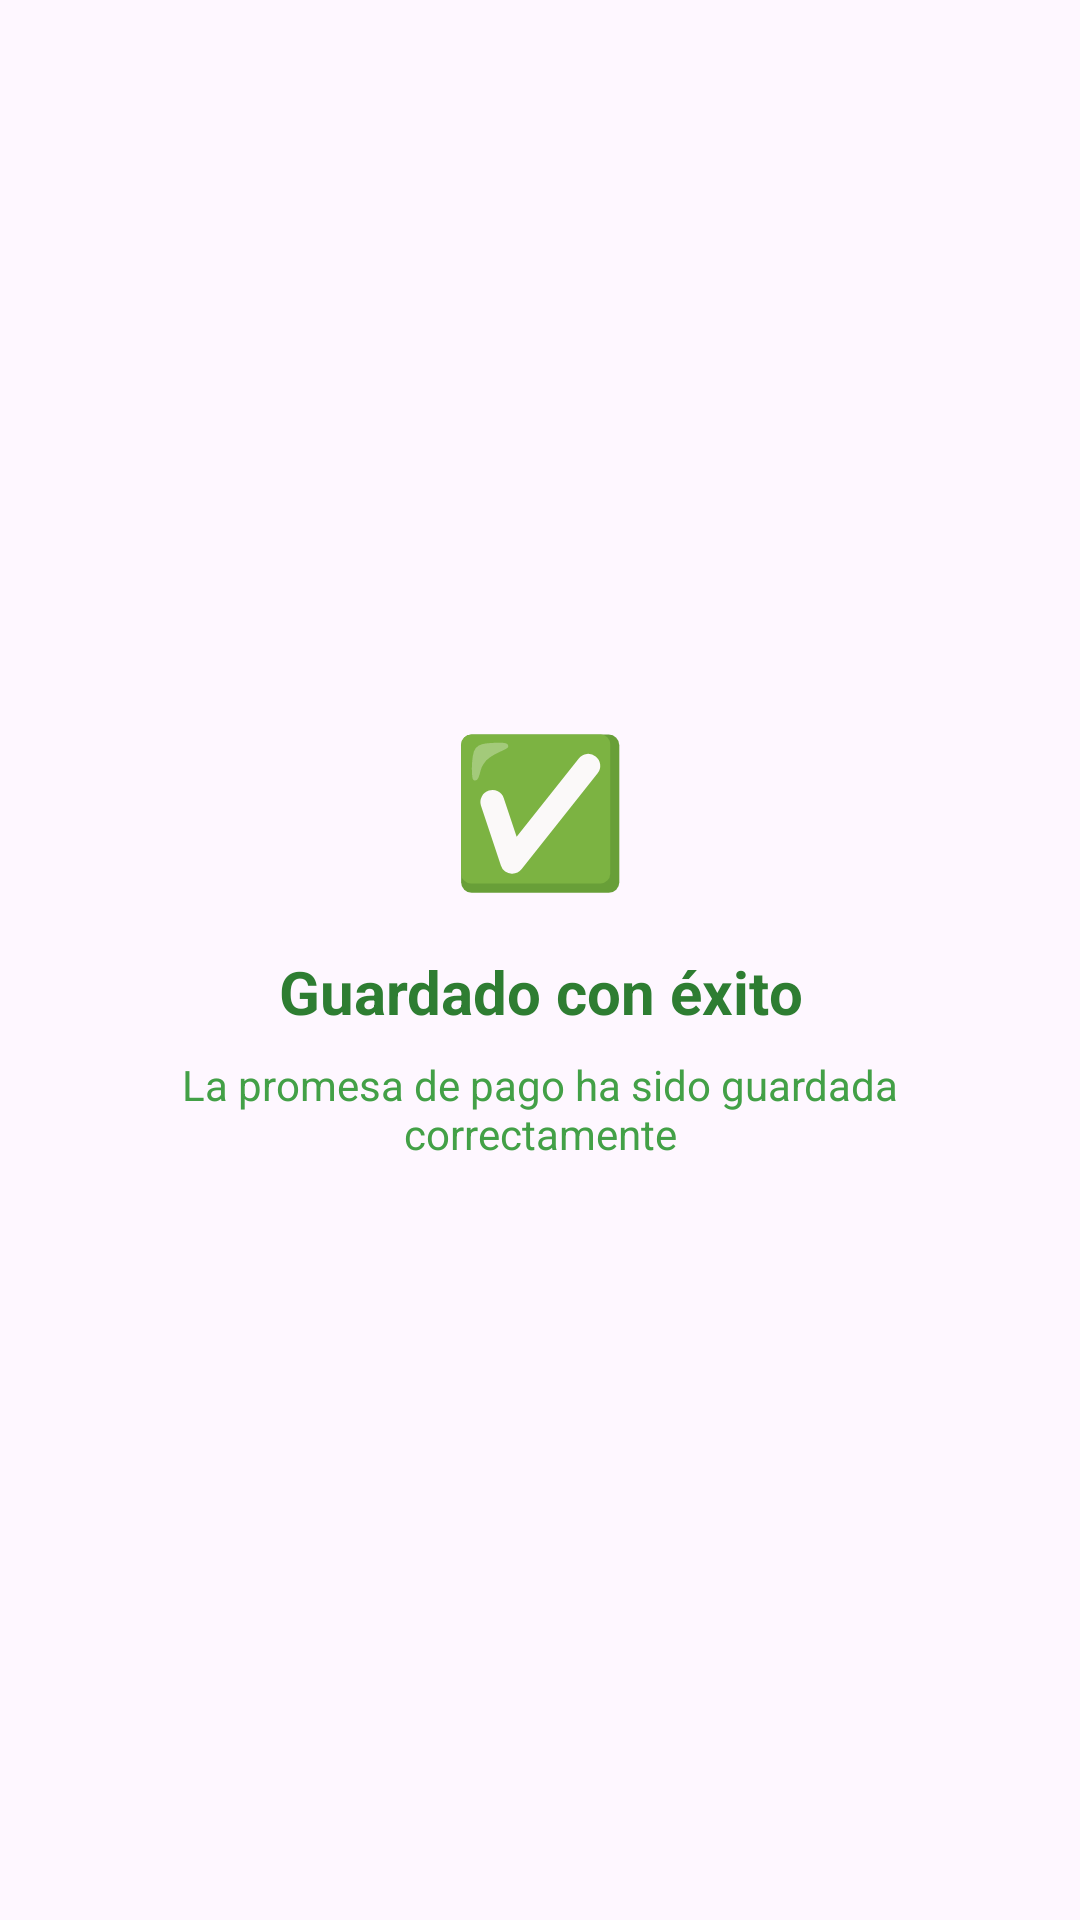

Here is an Android app screen rendered from its layout file. Give the layout XML and the strings, colors and styles it references.
<!-- AndroidManifest.xml: application theme Theme.ChecklistApp -->
<!-- res/layout/dialog_success.xml -->
<?xml version="1.0" encoding="utf-8"?>
<LinearLayout xmlns:android="http://schemas.android.com/apk/res/android"
    android:layout_width="match_parent"
    android:layout_height="wrap_content"
    android:orientation="vertical"
    android:padding="24dp"
    android:gravity="center">

    
    <TextView
        android:layout_width="wrap_content"
        android:layout_height="wrap_content"
        android:text="✅"
        android:textSize="48sp"
        android:layout_marginBottom="16dp" />

    
    <TextView
        android:layout_width="wrap_content"
        android:layout_height="wrap_content"
        android:text="Guardado con éxito"
        android:textSize="20sp"
        android:textStyle="bold"
        android:textColor="@color/green_700"
        android:gravity="center"
        android:layout_marginBottom="8dp" />

    
    <TextView
        android:layout_width="wrap_content"
        android:layout_height="wrap_content"
        android:text="La promesa de pago ha sido guardada correctamente"
        android:textSize="14sp"
        android:textColor="@color/green_600"
        android:gravity="center"
        android:layout_marginBottom="16dp" />

</LinearLayout>
<!-- resources referenced by this layout -->
<resources>
  <color name="green_600">#FF43A047</color>
  <color name="green_700">#FF2E7D32</color>
  <style name="Theme.ChecklistApp" parent="Base.Theme.ChecklistApp" />
  <color name="green_500">#FF4CAF50</color>
  <color name="white">#FFFFFFFF</color>
  <color name="green_100">#FFC8E6C9</color>
  <color name="green_900">#FF0D3B0D</color>
  <color name="blue_500">#FF2196F3</color>
  <color name="blue_100">#FFBBDEFB</color>
  <color name="blue_900">#FF0A3A7A</color>
  <color name="orange_500">#FFFF9800</color>
  <color name="orange_100">#FFFFE0B2</color>
  <color name="orange_900">#FFBF360C</color>
  <color name="red">#FFF44336</color>
  <color name="red_100">#FFFFCDD2</color>
  <color name="red_900">#FFB71C1C</color>
  <color name="green_300">#FF81C784</color>
  <color name="green_200">#FFA5D6A7</color>
  <color name="green_50">#FFE8F5E8</color>
</resources>
